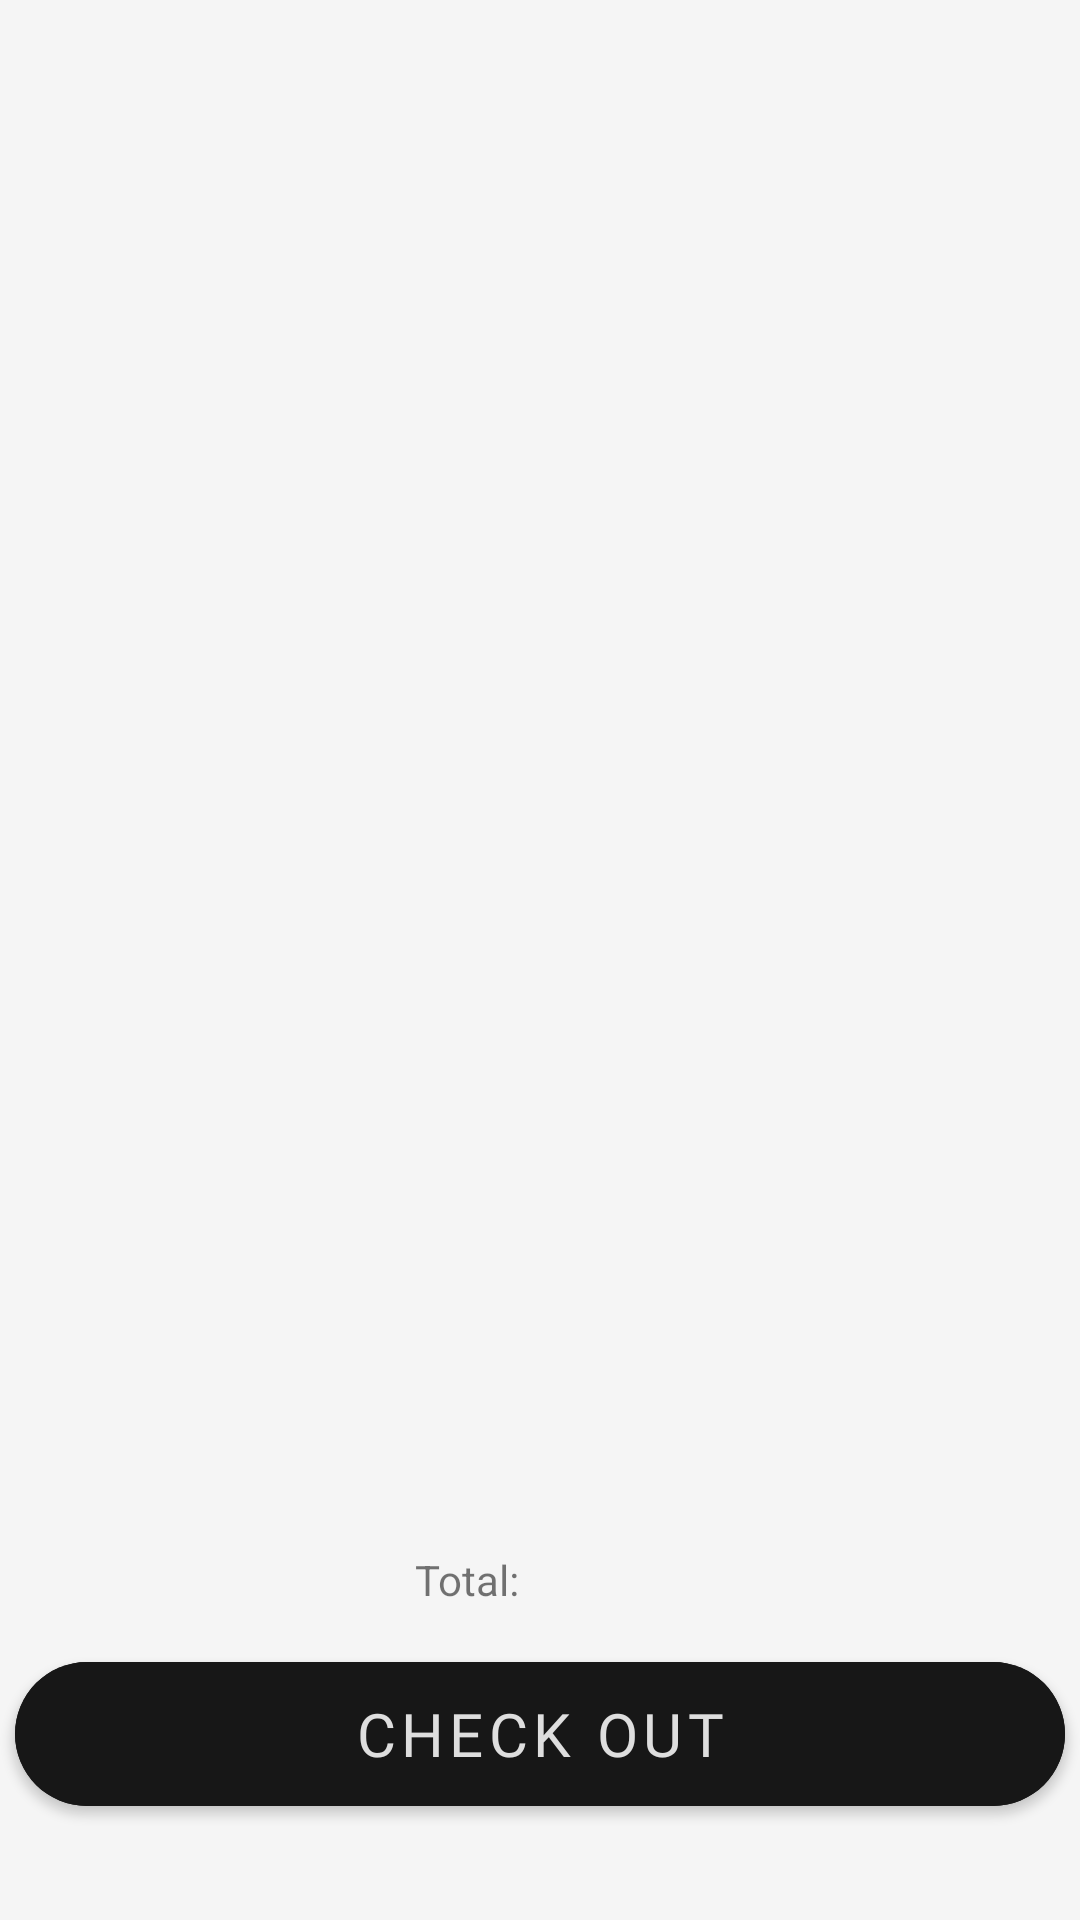

Here is an Android app screen rendered from its layout file. Give the layout XML and the strings, colors and styles it references.
<!-- AndroidManifest.xml: application theme Theme.UpSchoolCapstoneProject -->
<!-- res/layout/fragment_bag.xml -->
<?xml version="1.0" encoding="utf-8"?>
<layout xmlns:android="http://schemas.android.com/apk/res/android"
    xmlns:app="http://schemas.android.com/apk/res-auto"
    xmlns:tools="http://schemas.android.com/tools">
    <data>
        <variable
            name="bag_adapter"
            type="com.beyzanurtas.upschool_capstoneproject.adapter.BagAdapter" />
        <variable
            name="price_total"
            type="Double" />
    </data>
    <androidx.constraintlayout.widget.ConstraintLayout
        android:layout_width="match_parent"
        android:layout_height="match_parent"
        tools:context=".ui.BagFragment"
        android:background="@color/background">

        <com.google.android.material.button.MaterialButton
            android:id="@+id/checkout_button"
            style="@style/button_style"
            android:layout_width="350dp"
            android:layout_height="60dp"
            android:layout_marginBottom="32dp"
            android:text="CHECK OUT"
            app:cornerRadius="25dp"
            app:layout_constraintBottom_toBottomOf="parent"
            app:layout_constraintEnd_toEndOf="parent"
            app:layout_constraintHorizontal_bias="0.491"
            app:layout_constraintStart_toStartOf="parent" />

        <ImageView
            android:id="@+id/empty_image"
            android:layout_width="wrap_content"
            android:layout_height="wrap_content"
            android:layout_marginBottom="-70dp"
            android:visibility="gone"
            app:layout_constraintBottom_toBottomOf="parent"
            app:layout_constraintEnd_toEndOf="parent"
            app:layout_constraintStart_toStartOf="parent"
            app:srcCompat="@drawable/empty_bag" />

        <TextView
            android:id="@+id/empty_bag"
            android:layout_width="wrap_content"
            android:layout_height="wrap_content"
            android:text="EMPTY BAG!"
            android:visibility="gone"
            style="@style/label_style"
            app:layout_constraintBottom_toTopOf="@+id/empty_image"
            app:layout_constraintEnd_toEndOf="parent"
            app:layout_constraintStart_toStartOf="parent" />

        <androidx.recyclerview.widget.RecyclerView
            android:id="@+id/bag_recview"
            android:layout_width="match_parent"
            android:layout_height="0dp"
            android:layout_marginTop="48dp"
            android:layout_marginBottom="24dp"
            app:layoutManager="androidx.recyclerview.widget.LinearLayoutManager"
            app:layout_constraintBottom_toTopOf="@+id/price_total"
            app:layout_constraintEnd_toEndOf="parent"
            app:layout_constraintStart_toStartOf="parent"
            app:layout_constraintTop_toTopOf="parent"
            tools:listitem="@layout/card_design_bag" />

        <TextView
            android:id="@+id/price_total"
            android:layout_width="wrap_content"
            android:layout_height="wrap_content"
            android:layout_marginBottom="12dp"
            android:text="@string/bag_total"
            app:layout_constraintBottom_toTopOf="@+id/checkout_button"
            app:layout_constraintEnd_toEndOf="parent"
            app:layout_constraintHorizontal_bias="0.425"
            app:layout_constraintStart_toStartOf="parent" />

        <TextView
            android:id="@+id/total"
            android:layout_width="wrap_content"
            android:layout_height="wrap_content"
            android:layout_marginBottom="12dp"
            android:text="@{@string/dollars+ ' ' +price_total.toString()}"
            app:layout_constraintBottom_toTopOf="@+id/checkout_button"
            app:layout_constraintEnd_toEndOf="parent"
            app:layout_constraintHorizontal_bias="0.053"
            app:layout_constraintStart_toEndOf="@+id/price_total" />
    </androidx.constraintlayout.widget.ConstraintLayout>
</layout>
<!-- res/layout/card_design_bag.xml (included above) -->
<?xml version="1.0" encoding="utf-8"?>
<layout xmlns:tools="http://schemas.android.com/tools"
    xmlns:android="http://schemas.android.com/apk/res/android"
    xmlns:app="http://schemas.android.com/apk/res-auto">

    <com.google.android.material.card.MaterialCardView
        android:id="@+id/productCardView"
        android:layout_width="match_parent"
        android:layout_height="wrap_content"
        android:layout_margin="12dp"
        android:backgroundTint="@color/white"
        app:cardCornerRadius="10dp"
        app:cardElevation="10dp"
        app:contentPadding="10dp"
        app:layout_constraintEnd_toEndOf="parent"
        app:layout_constraintStart_toStartOf="parent"
        app:layout_constraintTop_toTopOf="parent"
        app:strokeWidth="1dp">

        <androidx.constraintlayout.widget.ConstraintLayout
            android:layout_width="match_parent"
            android:layout_height="match_parent"
            android:background="@color/white">

            <ImageView
                android:id="@+id/productImageView"
                android:layout_width="175dp"
                android:layout_height="175dp"
                android:scaleType="fitXY"
                app:layout_constraintStart_toStartOf="parent"
                app:layout_constraintTop_toTopOf="parent"
                tools:srcCompat="@tools:sample/avatars" />

            <TextView
                android:id="@+id/productTitleTextView"
                android:layout_width="wrap_content"
                android:layout_height="wrap_content"
                android:layout_marginStart="12dp"
                android:ellipsize="end"
                android:fontFamily="@font/alata"
                android:gravity="center_vertical"
                android:maxLines="1"
                android:textColor="@color/card_title"
                android:textSize="16sp"
                android:textStyle="bold"
                app:layout_constraintStart_toEndOf="@+id/productImageView"
                app:layout_constraintTop_toTopOf="@+id/productImageView"
                tools:text="Name" />

            <TextView
                android:id="@+id/productPriceTextView"
                android:layout_width="wrap_content"
                android:layout_height="wrap_content"
                android:layout_marginEnd="12dp"
                android:fontFamily="@font/alata"
                android:textColor="@color/black"
                android:textSize="16sp"
                android:textStyle="bold"
                app:layout_constraintBottom_toBottomOf="@+id/productImageView"
                app:layout_constraintEnd_toEndOf="parent"
                tools:text="Price" />

            <ImageButton
                android:id="@+id/delete_from_bag_button"
                android:layout_width="50dp"
                android:layout_height="50dp"
                android:layout_marginEnd="12dp"
                android:layout_marginBottom="12dp"
                android:background="@drawable/circle_bg"
                android:backgroundTint="@color/dark_gray"
                android:contentDescription="Delete from bag"
                app:layout_constraintBottom_toTopOf="@+id/productPriceTextView"
                app:layout_constraintEnd_toEndOf="parent"
                app:srcCompat="@drawable/ic_baseline_delete_24" />

        </androidx.constraintlayout.widget.ConstraintLayout>

    </com.google.android.material.card.MaterialCardView>
</layout>
<!-- resources referenced by this layout -->
<resources>
  <color name="background">#F5F5F5</color>
  <color name="black">#FF000000</color>
  <color name="card_title">#012324</color>
  <color name="dark_gray">#171717</color>
  <color name="white">#FFFFFFFF</color>
  <!-- drawable circle_bg (drawable) -->
  <?xml version="1.0" encoding="utf-8"?>
  <shape xmlns:android="http://schemas.android.com/apk/res/android"
      android:shape="oval">
      <solid android:color="@color/dark_gray"/>
  
  </shape>
  <!-- drawable empty_bag: png bitmap (drawable, 169042 bytes) -->
  <string name="bag_total">Total:</string>
  <string name="dollars">\$</string>
  <style name="button_style">
          <item name="android:layout_width">350dp</item>
          <item name="android:layout_height">60dp</item>
          <item name="android:backgroundTint">@color/dark_gray</item>
          <item name="android:fontFamily">@font/alata</item>
          <item name="android:textColor">#DEDEDE</item>
          <item name="android:textSize">20sp</item>
      </style>
  <style name="label_style">
          <item name="android:layout_width">0dp</item>
          <item name="android:layout_height">wrap_content</item>
          <item name="android:fontFamily">@font/alata</item>
          <item name="android:textColor">@color/dark_gray</item>
          <item name="android:textSize">36sp</item>
      </style>
  <style name="Theme.UpSchoolCapstoneProject" parent="Theme.MaterialComponents.DayNight.NoActionBar">
          
          <item name="colorPrimary">@color/purple_500</item>
          <item name="colorPrimaryVariant">@color/purple_700</item>
          <item name="colorOnPrimary">@color/white</item>
          
          <item name="colorSecondary">@color/teal_200</item>
          <item name="colorSecondaryVariant">@color/teal_700</item>
          <item name="colorOnSecondary">@color/black</item>
          
          <item name="android:statusBarColor" tools:targetApi="l">?attr/colorPrimaryVariant</item>
          
          <item name="windowNoTitle">true</item>
          <item name="android:windowFullscreen">true</item>
      </style>
  <color name="purple_500">#FF6200EE</color>
  <color name="purple_700">#FF3700B3</color>
  <color name="teal_200">#C8BBBE</color>
  <color name="teal_700">#FF018786</color>
</resources>
